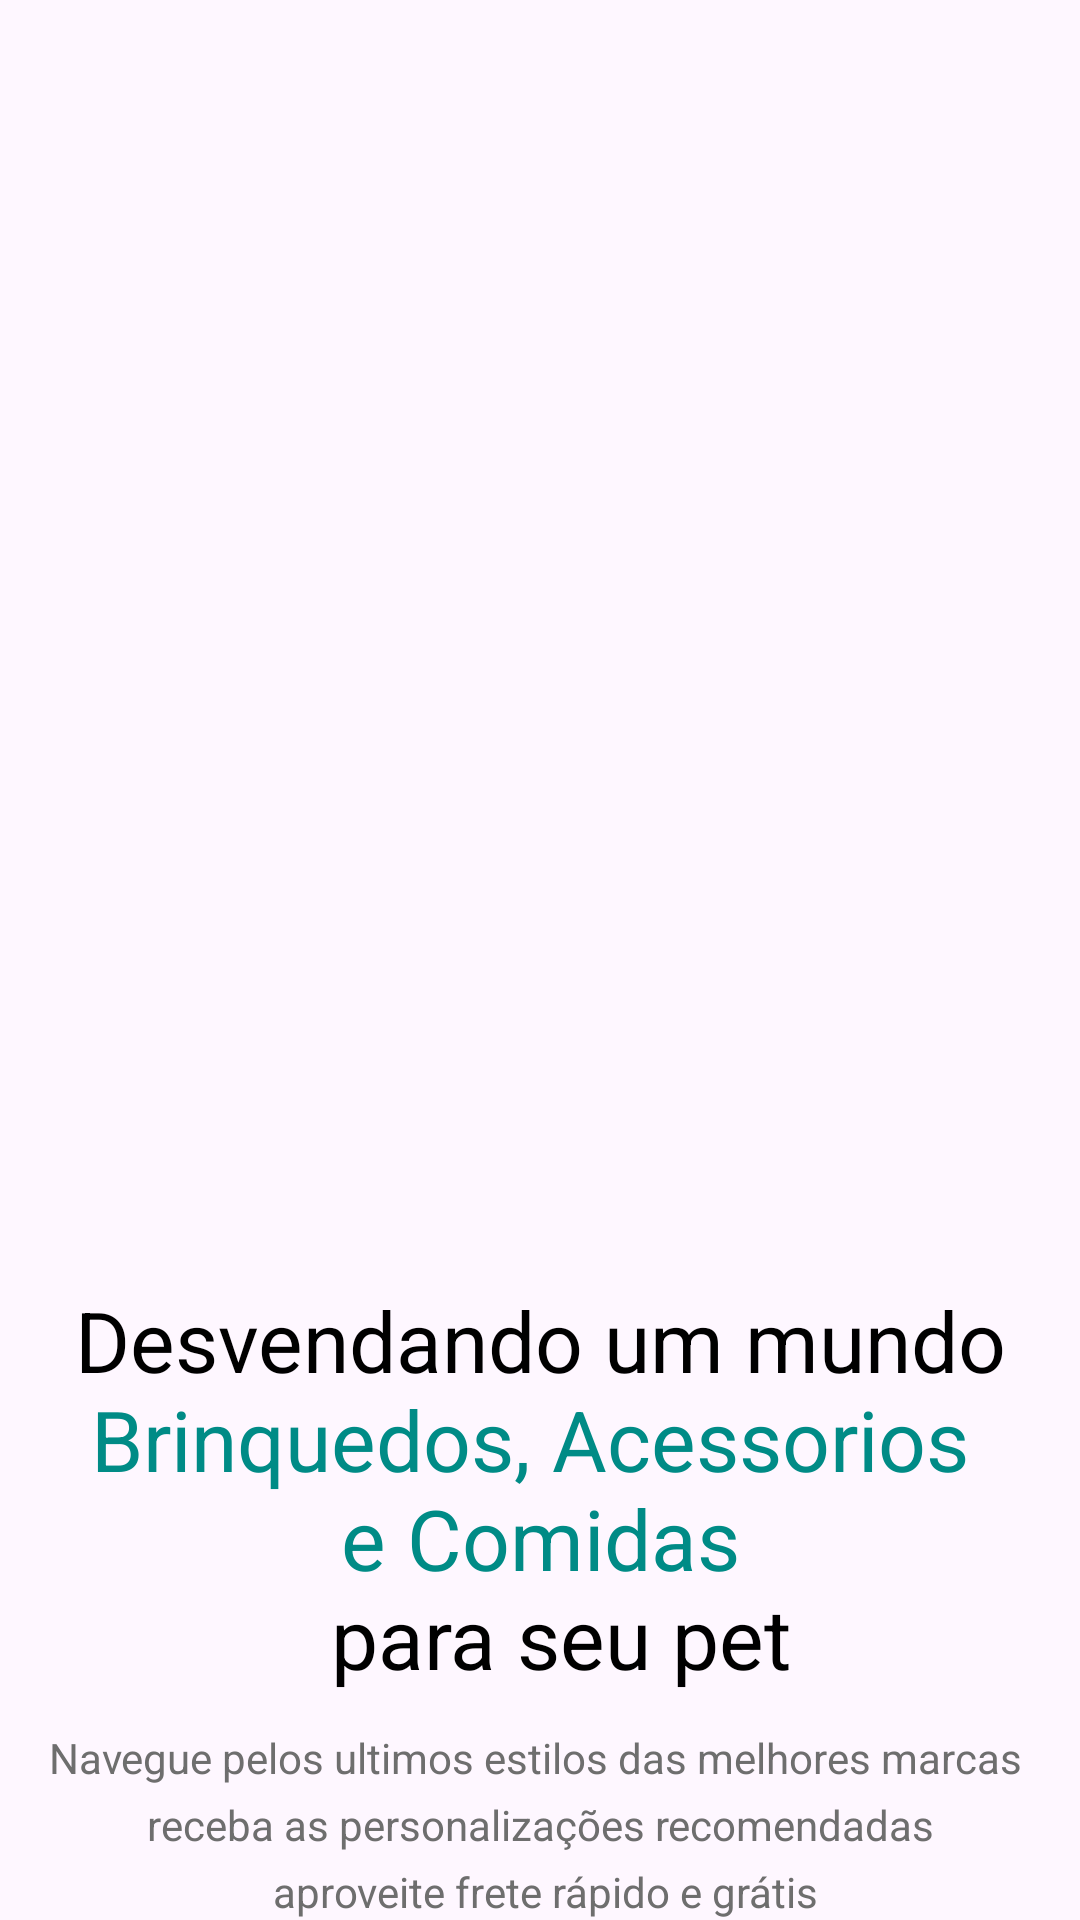

Layout XML and referenced resources for this Android screen:
<!-- AndroidManifest.xml: application theme Theme.PetShopEcommerce -->
<!-- res/layout/activity_intro.xml -->
<?xml version="1.0" encoding="utf-8"?>
<androidx.constraintlayout.widget.ConstraintLayout xmlns:android="http://schemas.android.com/apk/res/android"
    xmlns:app="http://schemas.android.com/apk/res-auto"
    xmlns:tools="http://schemas.android.com/tools"
    android:id="@+id/main"
    android:layout_width="match_parent"
    android:layout_height="match_parent"
    tools:context=".activity.IntroActivity">

    <LinearLayout
        android:layout_width="match_parent"
        android:layout_height="match_parent"
        android:orientation="vertical">

        <ImageView
            android:id="@+id/imageView"
            android:layout_width="match_parent"
            android:layout_height="410dp"
            app:srcCompat="@drawable/intro_logo" />

        <TextView
            android:id="@+id/textView"
            android:layout_width="match_parent"
            android:layout_height="wrap_content"
            android:layout_marginTop="18dp"
            android:text="@string/intro_title"
            android:textAlignment="center"
            android:textSize="28sp" />

        <TextView
            android:id="@+id/textView2"
            android:layout_width="match_parent"
            android:layout_height="wrap_content"
            android:layout_marginTop="12dp"
            android:lineSpacingExtra="6dp"
            android:text="@string/intro_text"
            android:textAlignment="center"
            android:textColor="@color/grey" />

        <androidx.appcompat.widget.AppCompatButton
            android:id="@+id/btnStartActivity"
            style="@android:style/Widget.Button"
            android:layout_width="match_parent"
            android:layout_height="wrap_content"
            android:layout_marginHorizontal="12dp"
            android:layout_marginTop="18dp"
            android:background="@drawable/green_bg"
            android:text="Vamos começar"
            android:textColor="@color/white"
            android:textSize="18sp" />

        <TextView
            android:id="@+id/textView3"
            android:layout_width="match_parent"
            android:layout_height="wrap_content"
            android:textAlignment="center"
            android:layout_marginTop="18dp"
            android:text="@string/intro_signin" />
    </LinearLayout>
</androidx.constraintlayout.widget.ConstraintLayout>
<!-- resources referenced by this layout -->
<resources>
  <color name="grey">#6e6e6e</color>
  <color name="white">#FFFFFFFF</color>
  <string name="intro_signin">Já tem uma conta ? <font color="#008b86"> Login</font></string>
  <string name="intro_text">Navegue pelos ultimos estilos das melhores marcas \n receba as personalizações recomendadas \n aproveite frete rápido e grátis </string>
  <string name="intro_title"><font color="#000000">Desvendando um mundo</font>\n<font color="#008b86">Brinquedos, Acessorios \n e Comidas</font> \n <font color="#000000"> para seu pet</font></string>
  <style name="Theme.PetShopEcommerce" parent="Base.Theme.PetShopEcommerce">
          <item name="android:windowTranslucentNavigation">true</item>
      </style>
  <style name="Base.Theme.PetShopEcommerce" parent="Theme.Material3.Light.NoActionBar">
          
          
      </style>
</resources>
